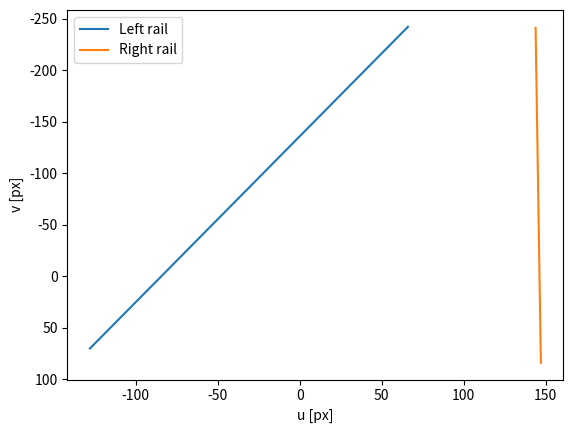

Write Python code to recreate this figure.
import numpy as np
import matplotlib.pyplot as plt

# Transformation matrix from real 3D space to 2D image space
def transformation_matrix(f, angles, coordinates, campos):
    theta,phi,psi = angles
    # Rotation matrices
    R1 = np.matrix([[ 1, 0           , 0           ],
                   [ 0, np.cos(psi), np.sin(psi)],
                   [ 0, -np.sin(psi), np.cos(psi)]])
    R2 = np.matrix([[ np.cos(theta), 0, -np.sin(theta)],
                   [ 0           , 1, 0           ],
                   [ np.sin(theta), 0, np.cos(theta)]])
    R3 = np.matrix([[ np.cos(phi), np.sin(phi), 0 ],
                   [ -np.sin(phi), np.cos(phi) , 0 ],
                   [ 0           , 0            , 1 ]])
    new_coords = np.dot(np.dot(R1,np.dot(R2,R3)),coordinates-campos)
    if new_coords[0,0] == 0:
        return np.array([0,0])
    return f*np.array([new_coords[0,1],new_coords[0,2]])/new_coords[0,0]

g = 1.435 # track gauge
w = 0.11 # track width
h = 2.165 # camera height
f = 0.0058 # focal length

# Camera position in 3D space
campos = np.array([0,0.6,-2.165])
#campos = np.array([0, 0.55, -2.165]) # change in y
#campos = np.array([0, 0.6, -2]) # change in z

# theta (the pitch angle), phi (yaw angle) and psi (the roll angle)
angles = np.array([-0.3333578871,-0.1270599695,0])
#angles = np.array([-0.3533578871,-0.1270599695,0]) # change in theta
#angles = np.array([-0.3333578871,-0.1170599695,0]) # change in phi
#angles = np.array([-0.3333578871,-0.1270599695,0.05]) # change in psi

xmax = 40 # max value of x we look ahead to in metres
N = 50 # mesh
x=np.linspace(0,xmax,N) # range from 0 to xmax metres, split up with the mesh number N

ylo = (g/2+w)*np.ones(N) # left outer
yli = g/2*np.ones(N) # left inner
yro = (-g/2-w)*np.ones(N) # right outer
yri = -g/2*np.ones(N) # right inner

z = -h*np.ones(50) # we take camera to be the origin, so track is at -h

Xlo = np.array([x,ylo,z])
Xlo = np.array([x,ylo,z])
Xlo = np.array([x,ylo,z])
Xlo = np.array([x,ylo,z])


#u,v = transformation_matrix(f, angles, coordinates, campos)

# Number of data points to generate
n = 50
# Generate left rail when stationary
left_rail_3D = np.array([np.linspace(5, 20, num = n), -g/2*np.ones(n), np.zeros(n)])
left_rail_3D = np.transpose(left_rail_3D)
u_left = np.zeros(n)
v_left = np.zeros(n)
for i in range(n):
    u_left[i],v_left[i] = transformation_matrix(f, angles, left_rail_3D[i], campos)*181818.1818

# Generate right rail when stationary
right_rail_3D = np.array([np.linspace(5, 20, num = n), g/2*np.ones(n), np.zeros(n)])
right_rail_3D = np.transpose(right_rail_3D)
u_right = np.zeros(n)
v_right = np.zeros(n)
for i in range(n):
    u_right[i],v_right[i] = transformation_matrix(f, angles, right_rail_3D[i], campos)*181818.1818

# Plot left and right rail
f = plt.figure()
h1, = plt.plot(u_left, v_left, label="Left rail");
h2, = plt.plot(u_right, v_right, label="Right rail");
plt.xlabel('u [px]')
plt.ylabel('v [px]')
plt.legend(handles=[h1,h2]);
plt.gca().invert_yaxis()
plt.show()
